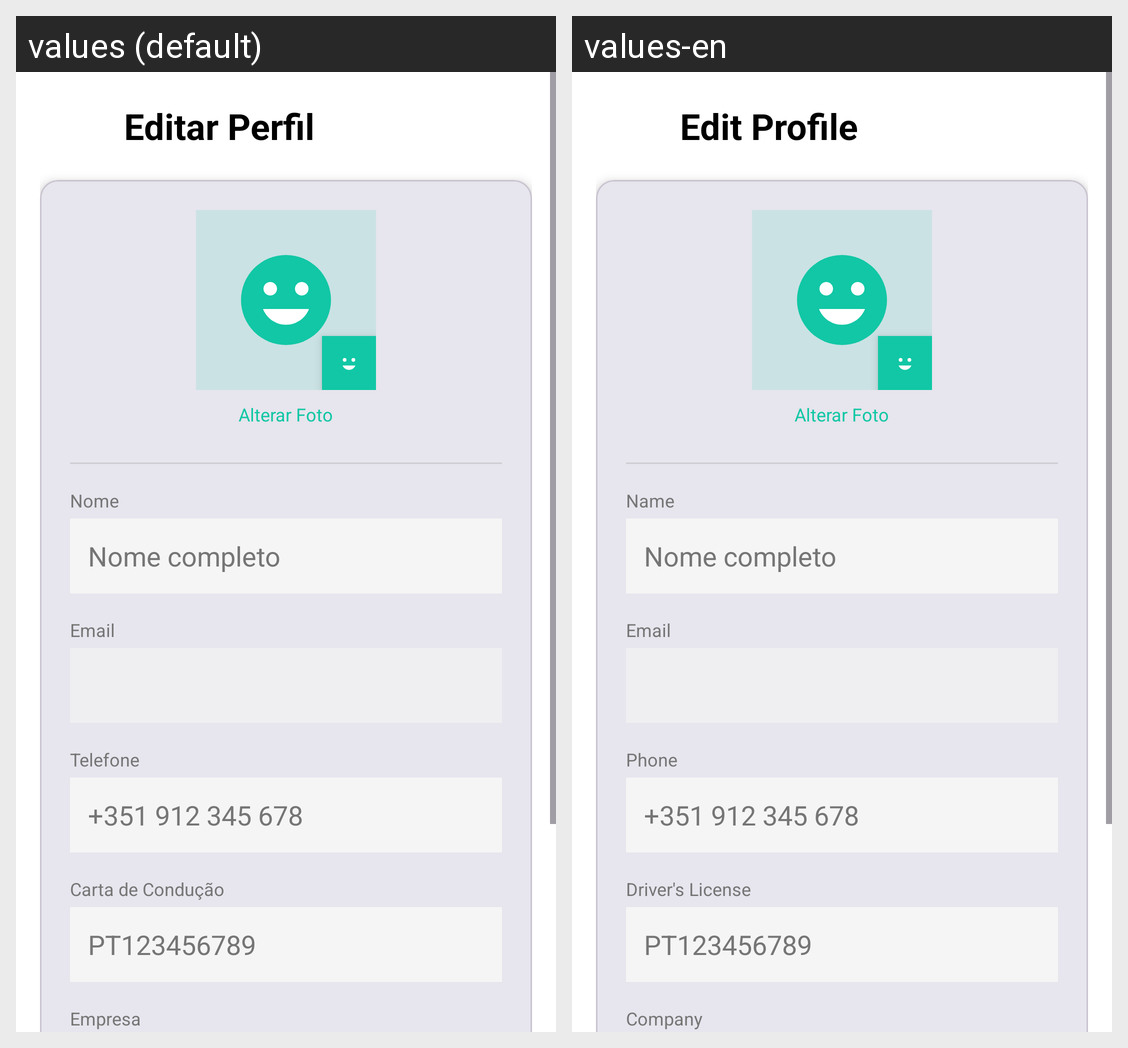

Strings drawn on this Android screen and how each of the app's shown locales translates them:
Android screen res/layout/fragment_edit_profile.xml rendered under 2 locales, left to right: values (default), values-en. Device: Nexus 5 (rendered at 1080×1920; each locale shown at half size, 540×960, under a caption strip naming it); theme Theme.Veigest.
Strings drawn on this screen, with the default value and each locale's value (text and hints the layout hard-codes, and strings that could not be matched under every locale, appear in the picture but are not listed):

profile_edit
  values: Editar Perfil
  values-en: Edit Profile

profile_name
  values: Nome
  values-en: Name

profile_email
  values: Email
  values-en: Email

profile_phone
  values: Telefone
  values-en: Phone

profile_license
  values: Carta de Condução
  values-en: Driver's License

profile_company
  values: Empresa
  values-en: Company
